Photos from the image-classification dataset "Clauliflower-Disease-Classification" in the GitHub repository sourov526/Clauliflower-Disease-Classification. Its 5 classes are: cauliflower healthy, cauliflower healthy leaf, cauliflower leaf black rot, cauliflower leaf red spot, cauliflower spot rot.

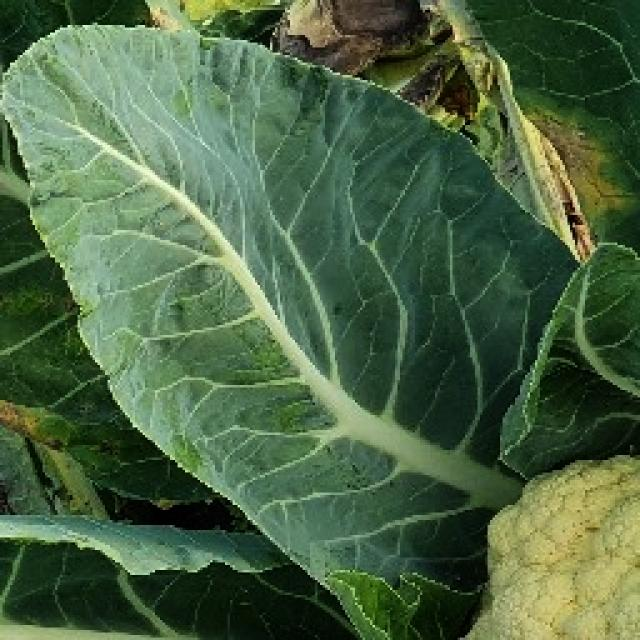
Label: cauliflower healthy leaf

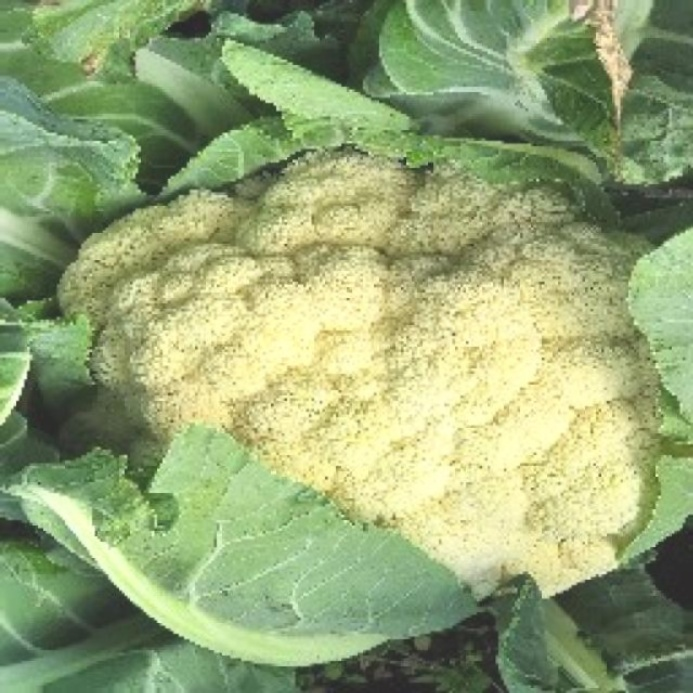
Label: cauliflower healthy

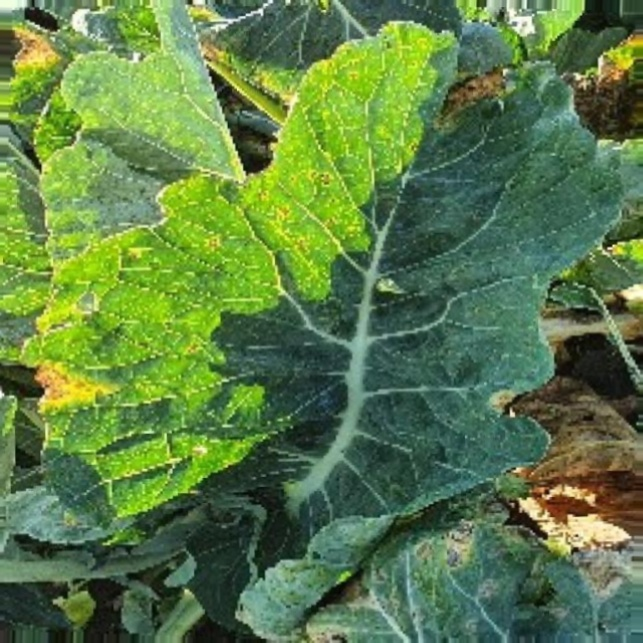
Label: cauliflower leaf red spot

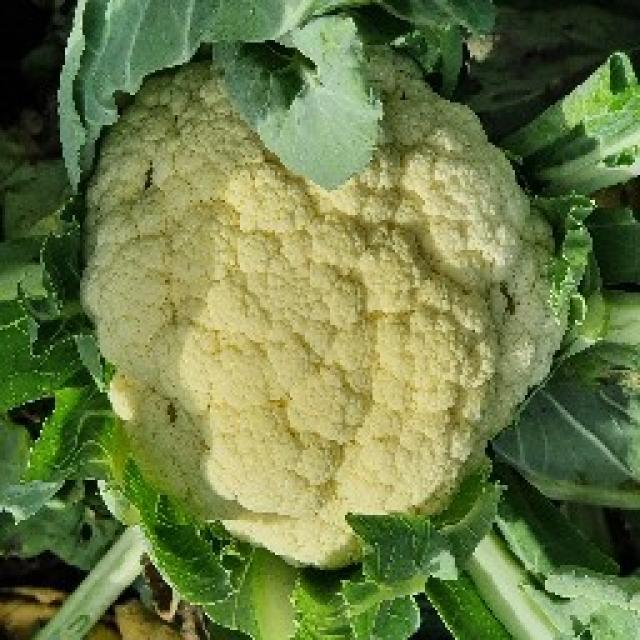
Label: cauliflower spot rot

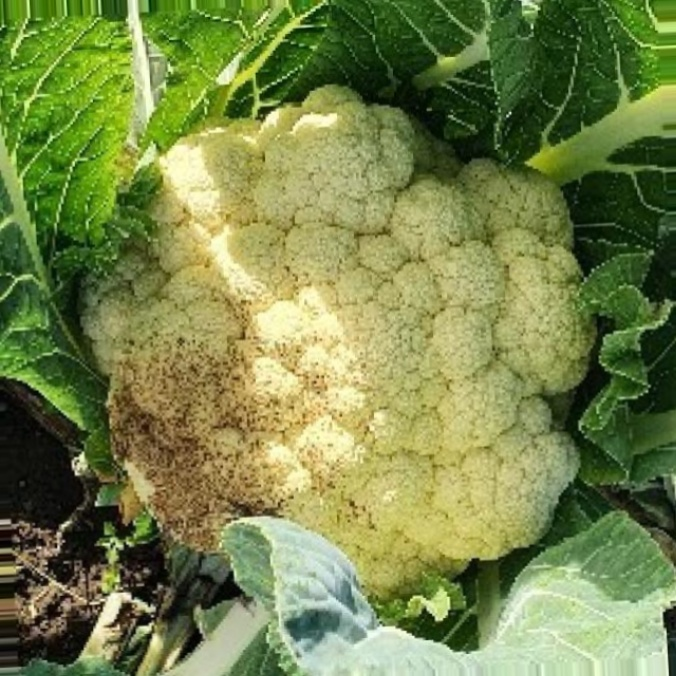
Label: cauliflower spot rot

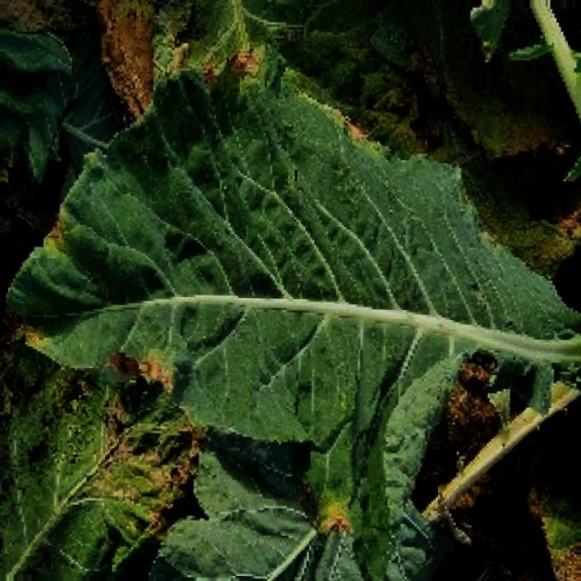
Label: cauliflower leaf black rot
